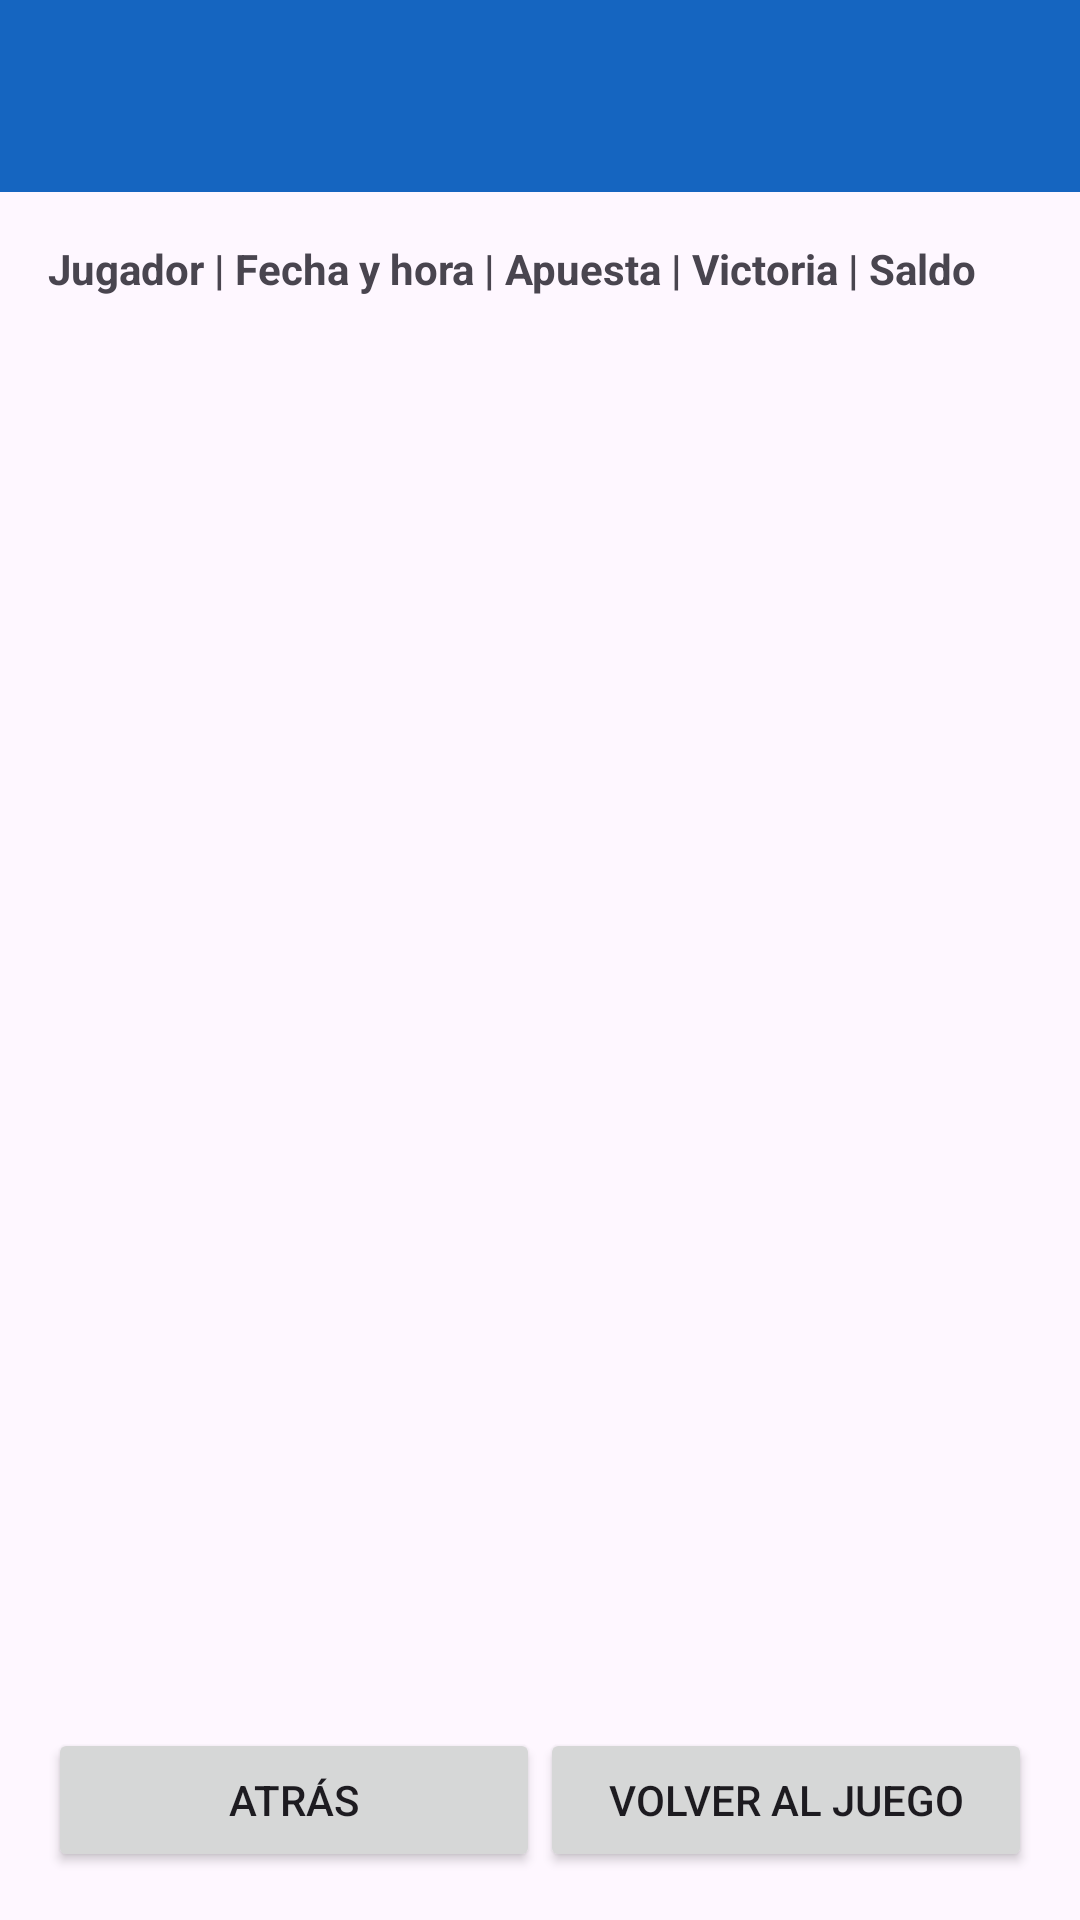

Produce the Android XML layout that renders to this screen, including the resource entries it uses.
<!-- AndroidManifest.xml: application theme Theme.Tragaperras -->
<!-- res/layout/activity_history.xml -->
<?xml version="1.0" encoding="utf-8"?>
<LinearLayout xmlns:android="http://schemas.android.com/apk/res/android"
    android:id="@+id/main"
    android:layout_width="match_parent"
    android:layout_height="match_parent"
    android:orientation="vertical">

    
    <com.google.android.material.appbar.MaterialToolbar
        xmlns:app="http://schemas.android.com/apk/res-auto"
        android:id="@+id/toolbar"
        android:layout_width="match_parent"
        android:layout_height="?attr/actionBarSize"
        android:background="@color/toolbar_blue"
        android:theme="@style/ThemeOverlay.AppCompat.Dark.ActionBar"
        app:titleTextColor="@color/white"
        app:popupTheme="@style/ThemeOverlay.AppCompat.Light" />

    
    <LinearLayout
        android:layout_width="match_parent"
        android:layout_height="match_parent"
        android:orientation="vertical"
        android:padding="16dp">

        <TextView
            android:layout_width="wrap_content"
            android:layout_height="wrap_content"
            android:text="Jugador | Fecha y hora | Apuesta | Victoria | Saldo"
            android:textStyle="bold" />

        
        <ListView
            android:id="@+id/lvHistory"
            android:layout_width="match_parent"
            android:layout_height="0dp"
            android:layout_weight="1" />

        <LinearLayout
            android:layout_width="match_parent"
            android:layout_height="wrap_content"
            android:orientation="horizontal">

            <Button
                android:id="@+id/btnBack"
                android:layout_width="0dp"
                android:layout_height="wrap_content"
                android:layout_weight="1"
                android:text="Atrás" />

            <Button
                android:id="@+id/btnBackToGame"
                android:layout_width="0dp"
                android:layout_height="wrap_content"
                android:layout_weight="1"
                android:text="Volver al juego" />
        </LinearLayout>
    </LinearLayout>
</LinearLayout>
<!-- resources referenced by this layout -->
<resources>
  <color name="toolbar_blue">#1565C0</color>
  <color name="white">#FFFFFFFF</color>
  <style name="Theme.Tragaperras" parent="Base.Theme.Tragaperras" />
  <style name="Base.Theme.Tragaperras" parent="Theme.Material3.DayNight.NoActionBar">
          
          <item name="colorPrimary">@color/toolbar_blue</item>
          <item name="colorOnPrimary">@color/white</item>
          <item name="colorControlActivated">@color/toolbar_blue</item>
      </style>
</resources>
